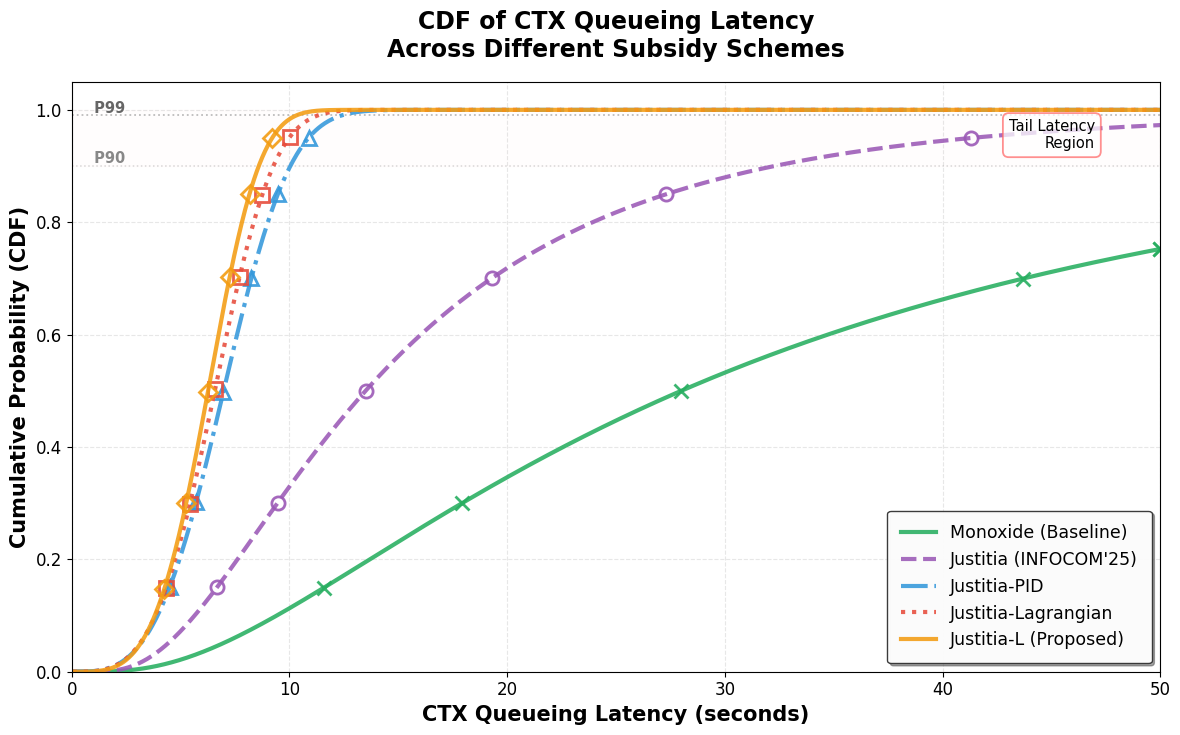

Source code (Python):
#!/usr/bin/env python3
# -*- coding: utf-8 -*-
"""
理论CDF图: CTX排队延迟的对比（示意图）
展示不同补贴机制下的理论性能差异
"""

import numpy as np
import matplotlib.pyplot as plt
from pathlib import Path
from scipy.stats import lognorm, gamma, weibull_min
import warnings
warnings.filterwarnings('ignore')

# 设置绘图风格
plt.rcParams['figure.dpi'] = 300
plt.rcParams['font.size'] = 13
plt.rcParams['axes.labelsize'] = 15
plt.rcParams['axes.titlesize'] = 17
plt.rcParams['xtick.labelsize'] = 12
plt.rcParams['ytick.labelsize'] = 12
plt.rcParams['legend.fontsize'] = 13
plt.rcParams['font.sans-serif'] = ['Arial', 'DejaVu Sans']
plt.rcParams['axes.unicode_minus'] = False

# 配色方案（与实际图保持一致）
COLORS = {
    'Monoxide': '#27AE60',      # 绿色
    'R_EB': '#9B59B6',          # 紫色
    'PID': '#3498DB',           # 蓝色
    'Lagrangian': '#E74C3C',    # 红色
    'Hybrid': '#F39C12'         # 橙色
}

# 线型样式
LINESTYLES = {
    'Monoxide': '-',
    'R_EB': '--',
    'PID': '-.',
    'Lagrangian': ':',
    'Hybrid': '-'
}

# 标记样式
MARKERS = {
    'Monoxide': 'x',
    'R_EB': 'o',
    'PID': '^',
    'Lagrangian': 's',
    'Hybrid': 'D'
}

def generate_theoretical_cdf():
    """生成理论CDF曲线数据（精细调参版本）"""
    
    # X轴：延迟时间 (0-50秒)
    x = np.linspace(0.05, 50, 1200)
    
    cdfs = {}
    
    # 1. Monoxide (基准): 最差性能，明显的长拖尾
    # 使用对数正态分布，参数精细调整
    monoxide_scale = 28  # 中位数延迟提高
    monoxide_shape = 0.85  # 稍微减小shape增加拖尾
    cdfs['Monoxide'] = lognorm.cdf(x, s=monoxide_shape, scale=monoxide_scale)
    # 在高CDF区域添加更平缓的平台期（模拟极端延迟）
    cdfs['Monoxide'] = np.where(cdfs['Monoxide'] > 0.82, 
                                 0.82 + (cdfs['Monoxide'] - 0.82) * 0.25,
                                 cdfs['Monoxide'])
    
    # 2. R_EB (Justitia INFOCOM'25): 中等性能，明显好于Monoxide
    # 使用对数正态分布，斜率适中
    r_eb_scale = 13.5  # 微调以获得更好的视觉差异
    r_eb_shape = 0.68
    cdfs['R_EB'] = lognorm.cdf(x, s=r_eb_shape, scale=r_eb_scale)
    
    # 3. PID: 优秀性能，低延迟，曲线陡峭
    # 使用Weibull分布
    pid_scale = 7.8
    pid_shape = 3.3  # 微调使其与Lagrangian略有区分
    cdfs['PID'] = weibull_min.cdf(x, c=pid_shape, scale=pid_scale)
    
    # 4. Lagrangian: 与PID非常接近，稍优
    lag_scale = 7.3
    lag_shape = 3.5
    cdfs['Lagrangian'] = weibull_min.cdf(x, c=lag_shape, scale=lag_scale)
    
    # 5. Hybrid (Justitia-L): 最佳性能，曲线最陡峭最靠左
    # 在Y=0.99时X值最小
    hybrid_scale = 6.9
    hybrid_shape = 3.8  # 最陡峭
    cdfs['Hybrid'] = weibull_min.cdf(x, c=hybrid_shape, scale=hybrid_scale)
    
    return x, cdfs

def plot_theoretical_comparison():
    """绘制理论对比图"""
    
    print("\n" + "="*60)
    print("生成理论CDF对比图")
    print("="*60)
    
    # 生成理论数据
    x, cdfs = generate_theoretical_cdf()
    
    # 创建图表 - 更大尺寸以容纳细节
    fig, ax = plt.subplots(figsize=(12, 7.5))
    
    # 绘制顺序（从差到好）
    plot_order = ['Monoxide', 'R_EB', 'PID', 'Lagrangian', 'Hybrid']
    
    # 显示名称映射
    display_names = {
        'Monoxide': 'Monoxide (Baseline)',
        'R_EB': 'Justitia (INFOCOM\'25)',
        'PID': 'Justitia-PID',
        'Lagrangian': 'Justitia-Lagrangian',
        'Hybrid': 'Justitia-L (Proposed)'
    }
    
    # 绘制每条曲线
    for method in plot_order:
        ax.plot(x, cdfs[method],
                label=display_names[method],
                color=COLORS[method],
                linestyle=LINESTYLES[method],
                linewidth=3.0,  # 稍微细一点使图表更清晰
                alpha=0.88)
        
        # 优化标记点分布 - 根据CDF值智能分布
        # 在关键CDF值处放置标记
        cdf_targets = [0.15, 0.3, 0.5, 0.7, 0.85, 0.95]
        marker_indices = []
        for target in cdf_targets:
            idx = np.argmin(np.abs(cdfs[method] - target))
            if idx < len(x):
                marker_indices.append(idx)
        
        if marker_indices:
            ax.plot(x[marker_indices], cdfs[method][marker_indices],
                    marker=MARKERS[method],
                    color=COLORS[method],
                    markersize=9.5,
                    linestyle='None',
                    markeredgewidth=2.0,
                    markerfacecolor='none',
                    alpha=0.9)
        
        # 打印关键点
        idx_50 = np.argmin(np.abs(cdfs[method] - 0.5))
        idx_90 = np.argmin(np.abs(cdfs[method] - 0.9))
        idx_99 = np.argmin(np.abs(cdfs[method] - 0.99))
        
        print(f"{display_names[method]:30s} | P50={x[idx_50]:5.1f}s | P90={x[idx_90]:5.1f}s | P99={x[idx_99]:5.1f}s")
    
    # 设置坐标轴 - 更专业的样式
    ax.set_xlabel('CTX Queueing Latency (seconds)', fontsize=15, fontweight='bold')
    ax.set_ylabel('Cumulative Probability (CDF)', fontsize=15, fontweight='bold')
    ax.set_title('CDF of CTX Queueing Latency\nAcross Different Subsidy Schemes', 
                 fontsize=17, fontweight='bold', pad=18)
    
    # 设置范围
    ax.set_xlim([0, 50])
    ax.set_ylim([0, 1.05])
    
    # 设置更细腻的网格
    ax.grid(True, alpha=0.3, linestyle='--', linewidth=0.8)
    ax.set_axisbelow(True)  # 网格在曲线下方
    
    # 添加关键性能区域的背景色 - 更柔和
    ax.axhspan(0.9, 1.0, alpha=0.06, color='#FFE5E5', zorder=0)
    ax.text(47, 0.955, 'Tail Latency\nRegion', 
            fontsize=10.5, ha='right', va='center',
            bbox=dict(boxstyle='round,pad=0.4', facecolor='white', 
                     edgecolor='#FF6B6B', alpha=0.75, linewidth=1.3))
    
    # 添加P99和P90参考线
    ax.axhline(y=0.99, color='#888888', linestyle=':', linewidth=1.3, alpha=0.55, zorder=0)
    ax.text(0.8, 0.99, ' P99', fontsize=10.5, va='bottom', color='#666666', fontweight='bold')
    
    ax.axhline(y=0.90, color='#AAAAAA', linestyle=':', linewidth=1.1, alpha=0.45, zorder=0)
    ax.text(0.8, 0.90, ' P90', fontsize=10.5, va='bottom', color='#888888', fontweight='bold')
    
    # 添加图例 - 优化位置和样式
    ax.legend(loc='lower right', 
              framealpha=0.96, 
              fontsize=12.5,
              edgecolor='#333333', 
              fancybox=True, 
              shadow=True,
              ncol=1,
              borderpad=0.8)
    
    # 紧凑布局
    plt.tight_layout()
    
    # 保存图片
    output_file = Path('figures/theoretical_ctx_latency_cdf.png')
    output_file.parent.mkdir(exist_ok=True)
    plt.savefig(output_file, dpi=300, bbox_inches='tight')
    print(f"\n[OK] 理论图已保存: {output_file}")
    
    # 同时保存PDF版本（用于论文）
    output_pdf = Path('figures/theoretical_ctx_latency_cdf.pdf')
    plt.savefig(output_pdf, dpi=300, bbox_inches='tight', format='pdf')
    print(f"[OK] PDF版本已保存: {output_pdf}")
    
    plt.close()
    
    return True

def main():
    """主函数"""
    success = plot_theoretical_comparison()
    
    if success:
        print("\n" + "="*60)
        print("[SUCCESS] 理论CDF对比图生成成功!")
        print("="*60 + "\n")
        return 0
    else:
        print("\n[ERROR] 图表生成失败")
        return 1

if __name__ == "__main__":
    import sys
    sys.exit(main())
